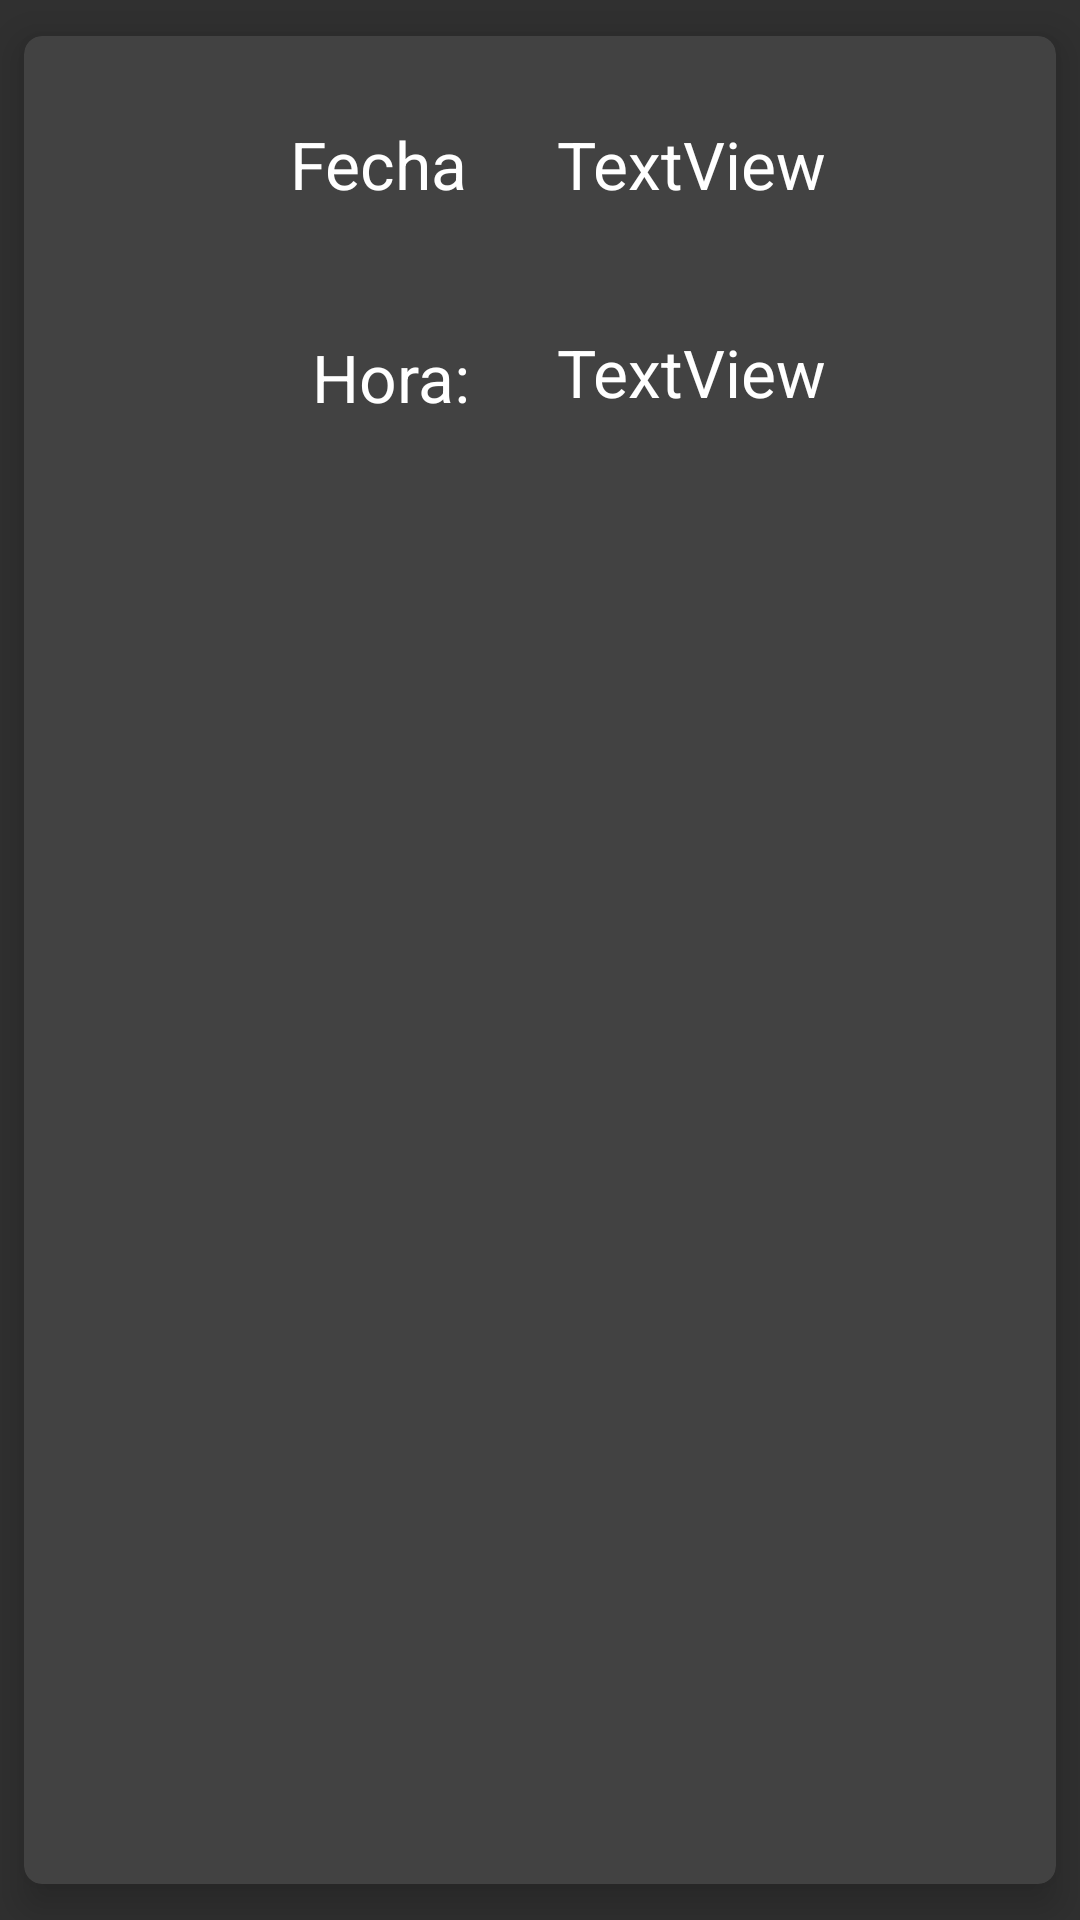

Write the Android layout XML for this screen, with the resource values it uses.
<!-- AndroidManifest.xml: application theme Theme.AppCompat.NoActionBar -->
<!-- res/layout/asistencia_card.xml -->
<?xml version="1.0" encoding="utf-8"?>
<androidx.cardview.widget.CardView xmlns:android="http://schemas.android.com/apk/res/android"
    xmlns:app="http://schemas.android.com/apk/res-auto"
    xmlns:tools="http://schemas.android.com/tools"
    android:layout_width="match_parent"
    android:layout_height="wrap_content"
    android:padding="4dp"
    app:cardCornerRadius="6dp"
    app:cardElevation="8dp"
    app:cardPreventCornerOverlap="false"
    app:cardUseCompatPadding="true">

    <androidx.constraintlayout.widget.ConstraintLayout
        android:id="@+id/cvasistencia"
        android:layout_width="360dp"
        android:layout_height="150dp">

        <TextView
            android:id="@+id/txthoraa"
            android:layout_width="wrap_content"
            android:layout_height="wrap_content"
            android:layout_marginTop="40dp"
            android:layout_marginEnd="72dp"
            android:text="TextView"
            android:textColor="#FFFFFF"
            android:textSize="22sp"
            app:layout_constraintEnd_toEndOf="parent"
            app:layout_constraintHorizontal_bias="0.583"
            app:layout_constraintStart_toEndOf="@+id/textView13"
            app:layout_constraintTop_toBottomOf="@+id/txtfechaa" />

        <TextView
            android:id="@+id/txtfechaa"
            android:layout_width="wrap_content"
            android:layout_height="wrap_content"
            android:layout_marginTop="28dp"
            android:layout_marginEnd="72dp"
            android:text="TextView"
            android:textColor="#FFFFFF"
            android:textSize="22sp"
            app:layout_constraintEnd_toEndOf="parent"
            app:layout_constraintHorizontal_bias="0.591"
            app:layout_constraintStart_toEndOf="@+id/textView10"
            app:layout_constraintTop_toTopOf="parent" />

        <TextView
            android:id="@+id/textView10"
            android:layout_width="60dp"
            android:layout_height="27dp"
            android:layout_marginStart="88dp"
            android:layout_marginTop="28dp"
            android:text="Fecha:"
            android:textAlignment="center"
            android:textColor="#FFFFFF"
            android:textSize="22sp"
            app:layout_constraintStart_toStartOf="parent"
            app:layout_constraintTop_toTopOf="parent" />

        <TextView
            android:id="@+id/textView13"
            android:layout_width="wrap_content"
            android:layout_height="wrap_content"
            android:layout_marginStart="96dp"
            android:layout_marginTop="44dp"
            android:text="Hora:"
            android:textColor="#FFFFFF"
            android:textSize="22sp"
            app:layout_constraintStart_toStartOf="parent"
            app:layout_constraintTop_toBottomOf="@+id/textView10" />

    </androidx.constraintlayout.widget.ConstraintLayout>
</androidx.cardview.widget.CardView>
<!-- resources referenced by this layout -->
<resources>

</resources>
